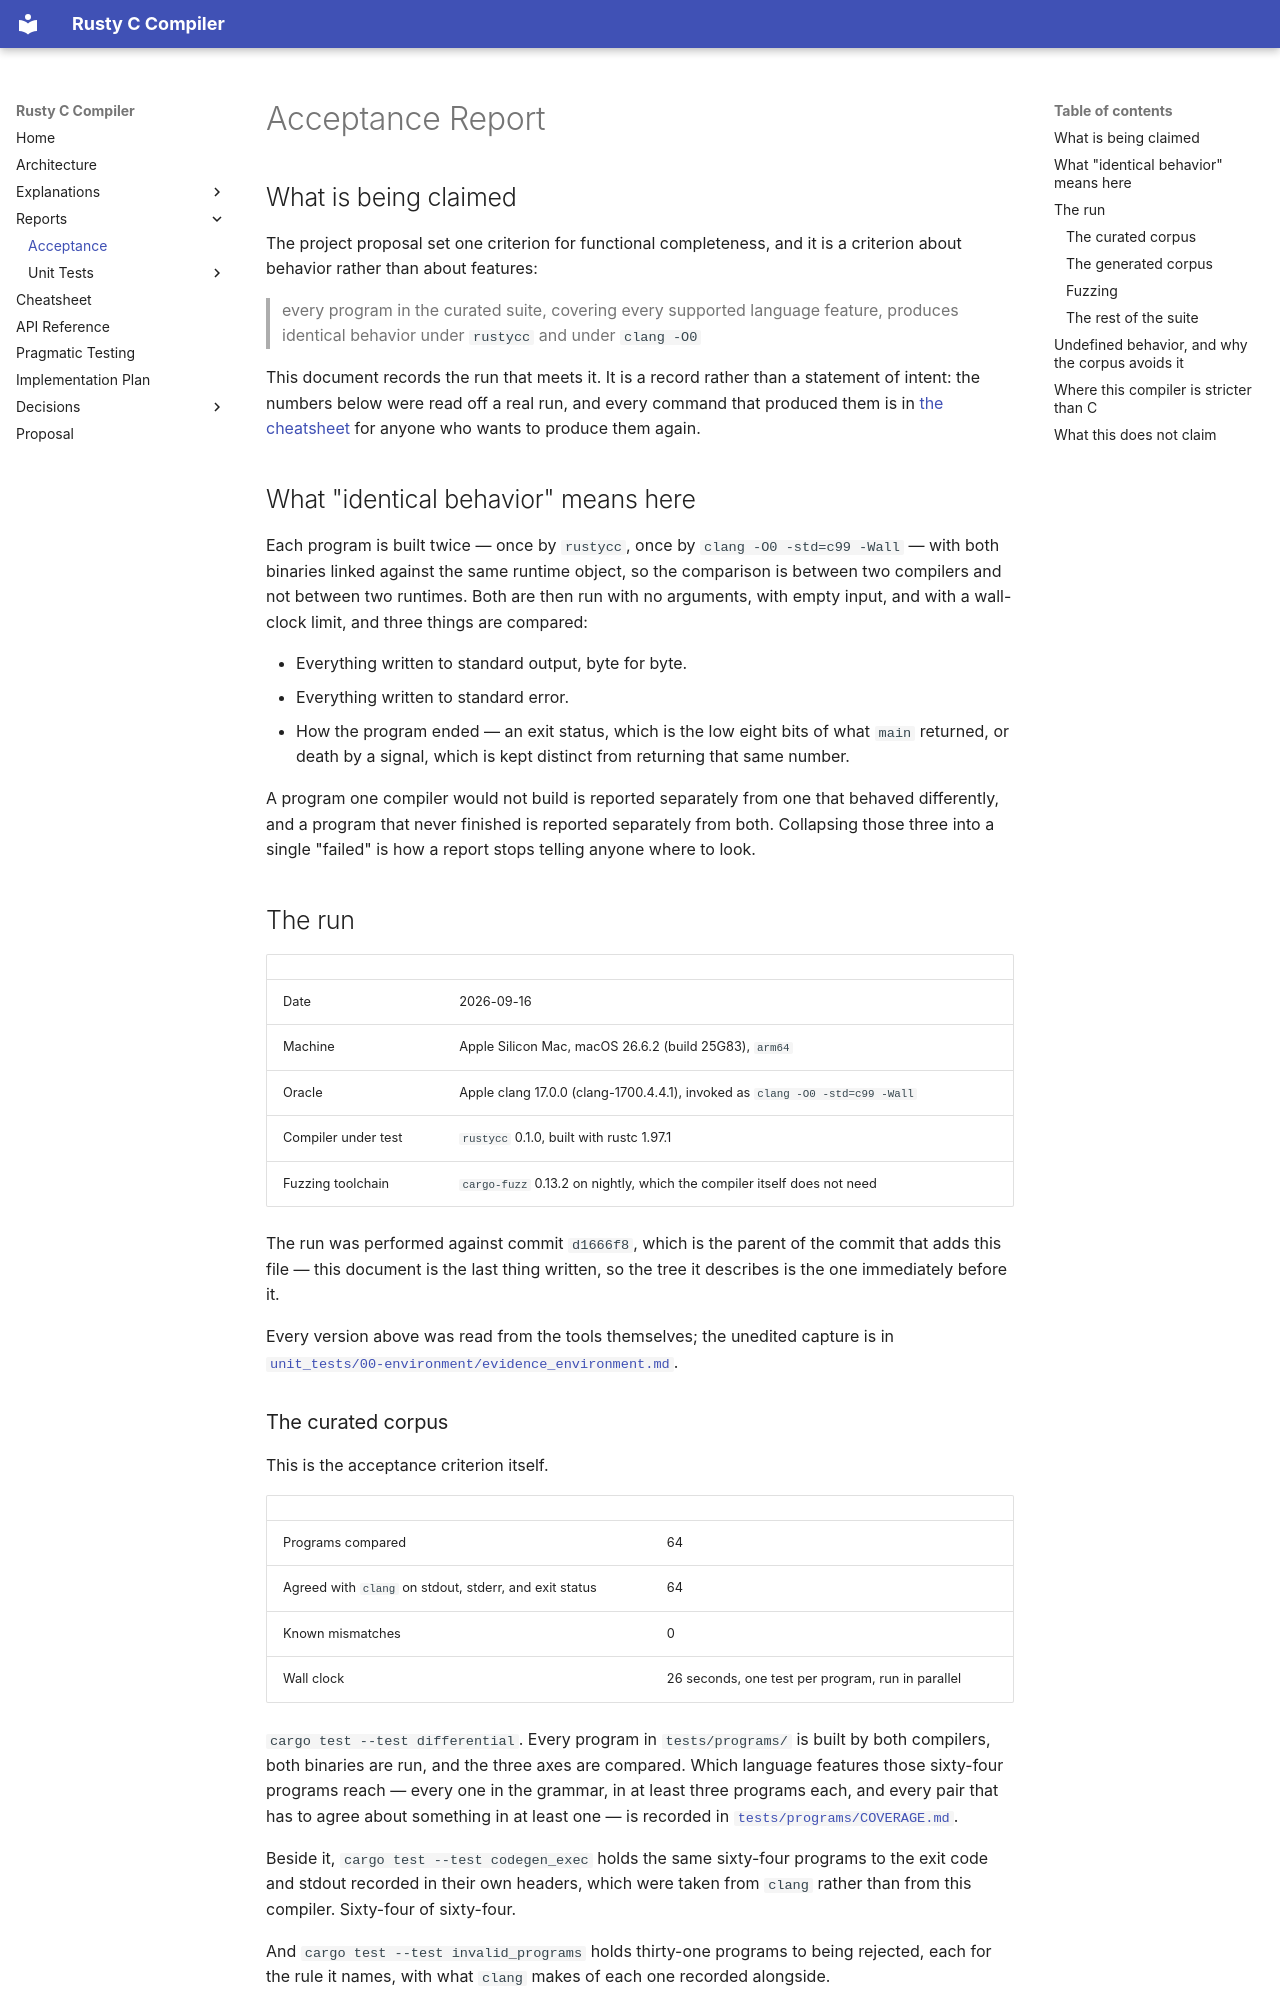

repository: sid-ak/rusty_c_compiler · page: reports/acceptance/index.html · generator: mkdocs

# Acceptance Report

## What is being claimed

The project proposal set one criterion for functional completeness, and it is a criterion about
behavior rather than about features:

> every program in the curated suite, covering every supported language feature, produces identical
> behavior under `rustycc` and under `clang -O0`

This document records the run that meets it. It is a record rather than a statement of intent: the
numbers below were read off a real run, and every command that produced them is in
[the cheatsheet](../CHEATSHEET.md) for anyone who wants to produce them again.

## What "identical behavior" means here

Each program is built twice — once by `rustycc`, once by `clang -O0 -std=c99 -Wall` — with both
binaries linked against the same runtime object, so the comparison is between two compilers and not
between two runtimes. Both are then run with no arguments, with empty input, and with a wall-clock
limit, and three things are compared:

- Everything written to standard output, byte for byte.
- Everything written to standard error.
- How the program ended — an exit status, which is the low eight bits of what `main` returned, or
  death by a signal, which is kept distinct from returning that same number.

A program one compiler would not build is reported separately from one that behaved differently,
and a program that never finished is reported separately from both. Collapsing those three into a
single "failed" is how a report stops telling anyone where to look.

## The run

| | |
| --- | --- |
| Date | 2026-09-16 |
| Machine | Apple Silicon Mac, macOS 26.6.2 (build 25G83), `arm64` |
| Oracle | Apple clang 17.0.0 (clang-1700.4.4.1), invoked as `clang -O0 -std=c99 -Wall` |
| Compiler under test | `rustycc` 0.1.0, built with rustc 1.97.1 |
| Fuzzing toolchain | `cargo-fuzz` 0.13.2 on nightly, which the compiler itself does not need |

The run was performed against commit `d1666f8`, which is the parent of the commit that adds this
file — this document is the last thing written, so the tree it describes is the one immediately
before it.

Every version above was read from the tools themselves; the unedited capture is in
[`unit_tests/00-environment/evidence_environment.md`](unit_tests/00-environment/evidence_environment.md).

### The curated corpus

This is the acceptance criterion itself.

| | |
| --- | --- |
| Programs compared | 64 |
| Agreed with `clang` on stdout, stderr, and exit status | 64 |
| Known mismatches | 0 |
| Wall clock | 26 seconds, one test per program, run in parallel |

`cargo test --test differential`. Every program in `tests/programs/` is built by both compilers,
both binaries are run, and the three axes are compared. Which language features those sixty-four
programs reach — every one in the grammar, in at least three programs each, and every pair that has
to agree about something in at least one — is recorded in
[`tests/programs/COVERAGE.md`](https://github.com/sid-ak/rusty_c_compiler/blob/main/tests/programs/COVERAGE.md).

Beside it, `cargo test --test codegen_exec` holds the same sixty-four programs to the exit code and
stdout recorded in their own headers, which were taken from `clang` rather than from this compiler.
Sixty-four of sixty-four.

And `cargo test --test invalid_programs` holds thirty-one programs to being rejected, each for the
rule it names, with what `clang` makes of each one recorded alongside.
